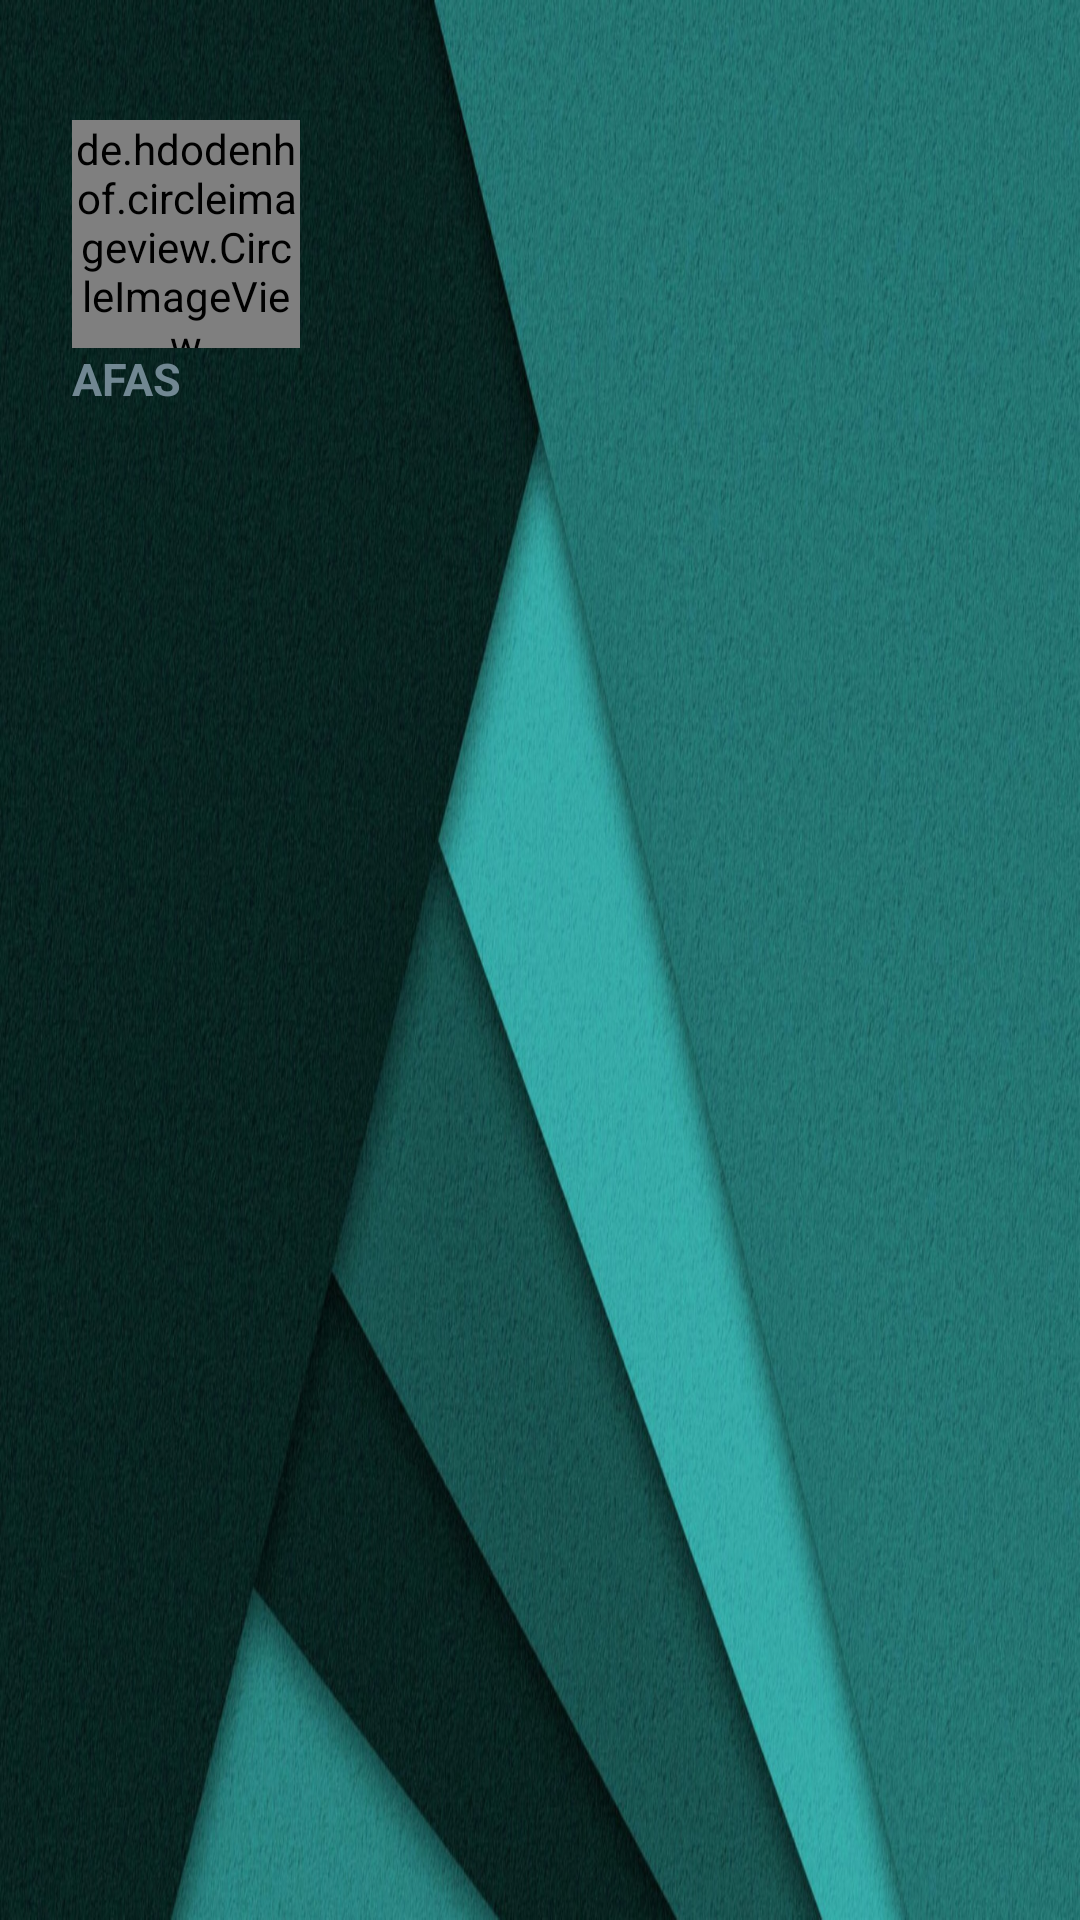

This screen was rendered from an Android layout file. Write that file and the resources it references.
<!-- AndroidManifest.xml: application theme Theme.AppCompat.NoActionBar -->
<!-- res/layout/header.xml -->
<?xml version="1.0" encoding="utf-8"?>
<LinearLayout xmlns:android="http://schemas.android.com/apk/res/android"
    android:layout_width="match_parent"
    android:layout_height="140dp"
    xmlns:app="http://schemas.android.com/apk/res-auto"
    android:orientation="vertical"
    android:background="@drawable/android_material_bg">

    <de.hdodenhof.circleimageview.CircleImageView
        xmlns:app="http://schemas.android.com/apk/res-auto"
        android:id="@+id/headerImagenPerfil"
        android:layout_width="76dp"
        android:layout_height="76dp"
        android:src="@drawable/perfil"
        app:civ_border_color="#FF000000"
        android:layout_marginLeft="24dp"
        android:layout_marginTop="40dp"

    />

    <TextView
        android:text="AFAS"
        android:layout_width="wrap_content"
        android:layout_height="wrap_content"
        android:textSize="15dp"
        android:textStyle="bold"
        android:textColor="@color/colorAccent"
        android:layout_marginLeft="24dp"
    />

</LinearLayout>
<!-- resources referenced by this layout -->
<resources>
  <color name="colorAccent">#718792</color>
  <!-- drawable android_material_bg: jpg bitmap (drawable, 302497 bytes) -->
  <!-- drawable perfil: png bitmap (drawable, 6704 bytes) -->
</resources>
